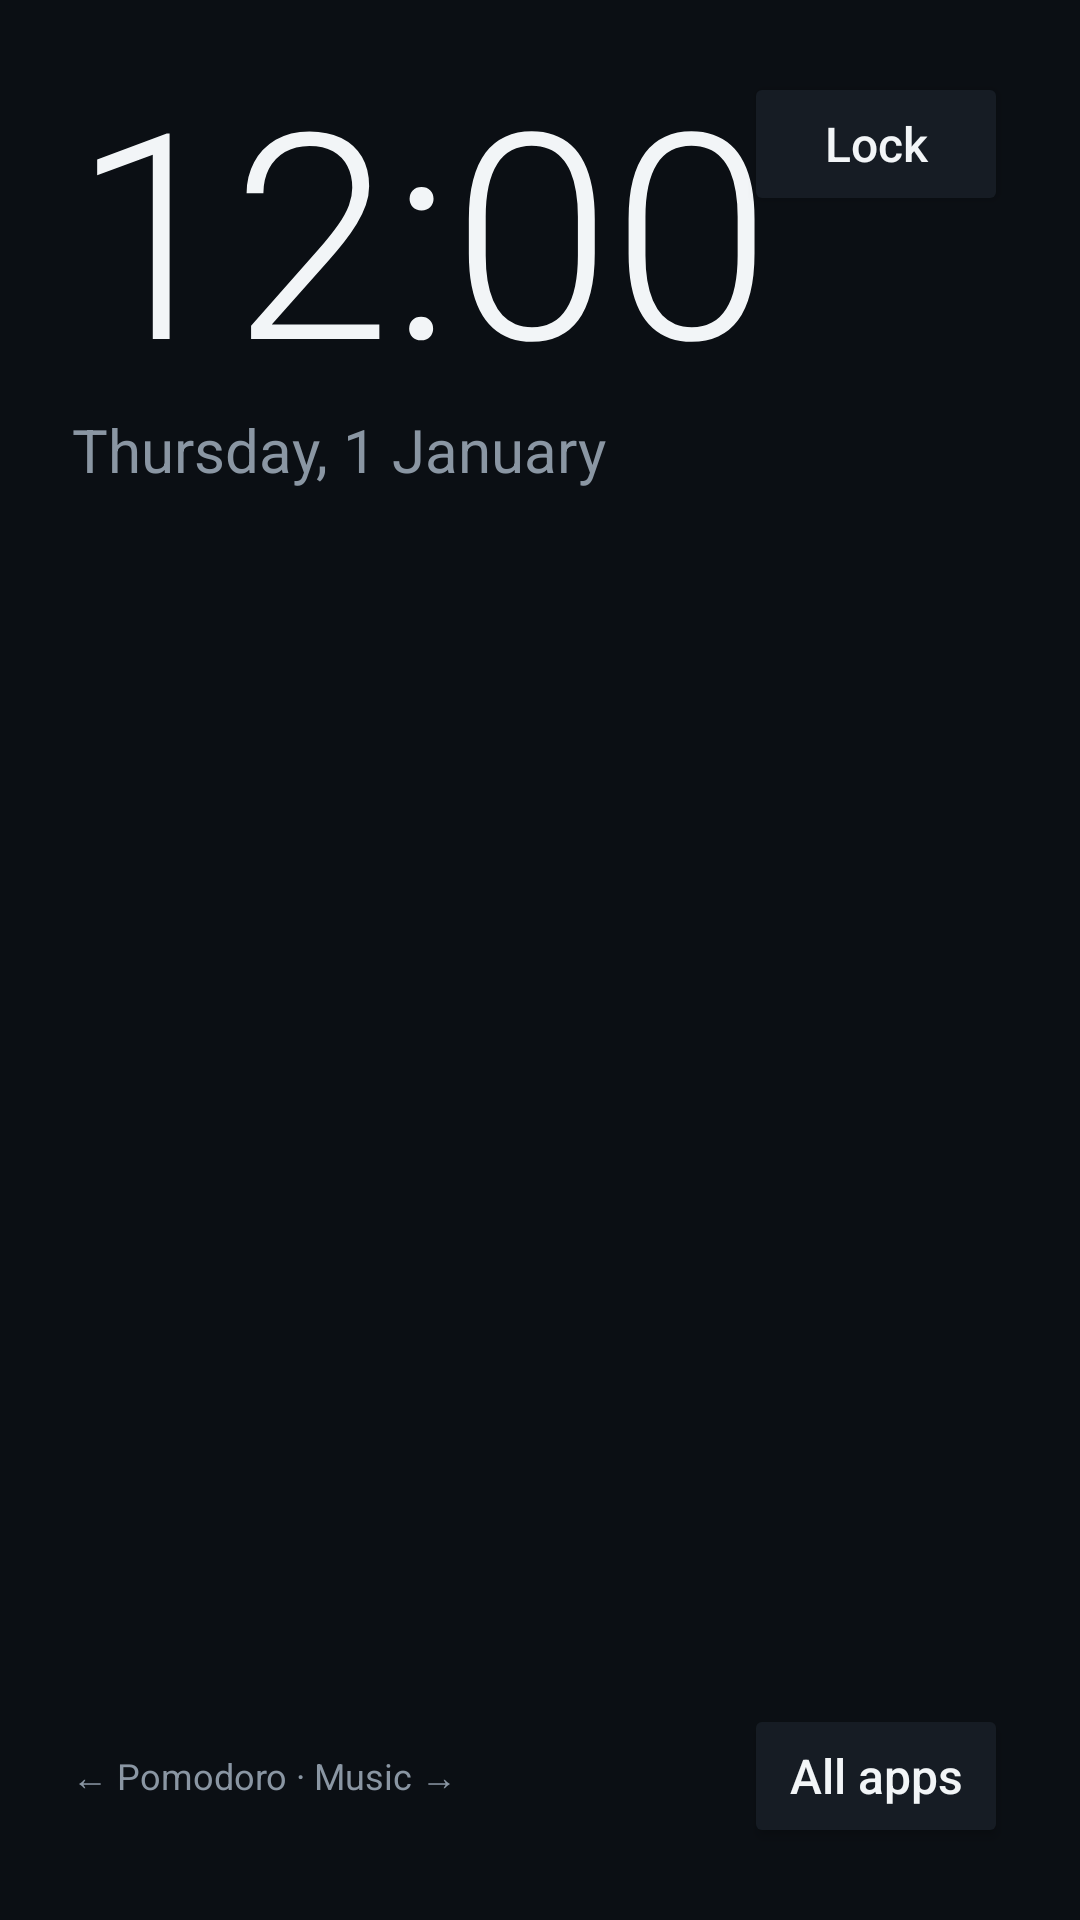

Android layout source for this screen:
<!-- AndroidManifest.xml: application theme Theme.Dock -->
<!-- res/layout/page_home.xml -->
<?xml version="1.0" encoding="utf-8"?>
<androidx.constraintlayout.widget.ConstraintLayout xmlns:android="http://schemas.android.com/apk/res/android"
    xmlns:app="http://schemas.android.com/apk/res-auto"
    android:layout_width="match_parent"
    android:layout_height="match_parent"
    android:padding="24dp">

    <TextClock
        android:id="@+id/timeClock"
        android:layout_width="wrap_content"
        android:layout_height="wrap_content"
        android:background="?attr/selectableItemBackground"
        android:fontFamily="sans-serif-light"
        android:format12Hour="h:mm"
        android:format24Hour="HH:mm"
        android:includeFontPadding="false"
        android:textColor="@color/fg"
        android:textSize="96sp"
        app:layout_constraintStart_toStartOf="parent"
        app:layout_constraintTop_toTopOf="parent" />

    <TextClock
        android:id="@+id/dateClock"
        android:layout_width="wrap_content"
        android:layout_height="wrap_content"
        android:format12Hour="EEEE, d MMMM"
        android:format24Hour="EEEE, d MMMM"
        android:textColor="@color/muted"
        android:textSize="20sp"
        app:layout_constraintStart_toStartOf="parent"
        app:layout_constraintTop_toBottomOf="@id/timeClock" />

    <Button
        android:id="@+id/lockButton"
        style="@style/Dock.Button"
        android:layout_width="wrap_content"
        android:layout_height="wrap_content"
        android:text="@string/lock"
        app:layout_constraintEnd_toEndOf="parent"
        app:layout_constraintTop_toTopOf="parent" />

    <androidx.recyclerview.widget.RecyclerView
        android:id="@+id/shortcuts"
        android:layout_width="0dp"
        android:layout_height="0dp"
        android:layout_marginTop="12dp"
        android:clipToPadding="false"
        android:overScrollMode="never"
        app:layout_constraintBottom_toTopOf="@id/allApps"
        app:layout_constraintEnd_toEndOf="parent"
        app:layout_constraintStart_toStartOf="parent"
        app:layout_constraintTop_toBottomOf="@id/dateClock" />

    <Button
        android:id="@+id/allApps"
        style="@style/Dock.Button"
        android:layout_width="wrap_content"
        android:layout_height="wrap_content"
        android:text="@string/all_apps"
        app:layout_constraintBottom_toBottomOf="parent"
        app:layout_constraintEnd_toEndOf="parent" />

    <TextView
        android:id="@+id/swipeHint"
        android:layout_width="wrap_content"
        android:layout_height="wrap_content"
        android:text="@string/swipe_hint"
        android:textColor="@color/muted"
        android:textSize="12sp"
        app:layout_constraintBottom_toBottomOf="@id/allApps"
        app:layout_constraintStart_toStartOf="parent"
        app:layout_constraintTop_toTopOf="@id/allApps" />
</androidx.constraintlayout.widget.ConstraintLayout>
<!-- resources referenced by this layout -->
<resources>
  <color name="fg">#F2F5F7</color>
  <color name="muted">#8A96A3</color>
  <string name="all_apps">All apps</string>
  <string name="lock">Lock</string>
  <string name="swipe_hint">← Pomodoro · Music →</string>
  <style name="Dock.Button" parent="Widget.AppCompat.Button">
          <item name="android:backgroundTint">@color/card</item>
          <item name="android:textColor">@color/fg</item>
          <item name="android:textAllCaps">false</item>
          <item name="android:textSize">16sp</item>
          <item name="android:minWidth">88dp</item>
      </style>
  <style name="Theme.Dock" parent="Theme.AppCompat.NoActionBar">
          <item name="android:windowBackground">@color/bg</item>
          <item name="android:colorBackground">@color/bg</item>
          <item name="colorPrimary">@color/accent</item>
          <item name="colorAccent">@color/accent</item>
          <item name="android:textColorPrimary">@color/fg</item>
          <item name="android:textColorSecondary">@color/muted</item>
          <item name="alertDialogTheme">@style/Theme.Dock.Dialog</item>
      </style>
  <color name="card">#161C24</color>
  <color name="bg">#0B0F14</color>
  <color name="accent">#5EC8FF</color>
  <style name="Theme.Dock.Dialog" parent="Theme.AppCompat.Dialog.Alert">
          <item name="android:windowBackground">@color/card</item>
          <item name="android:textColorPrimary">@color/fg</item>
      </style>
</resources>
